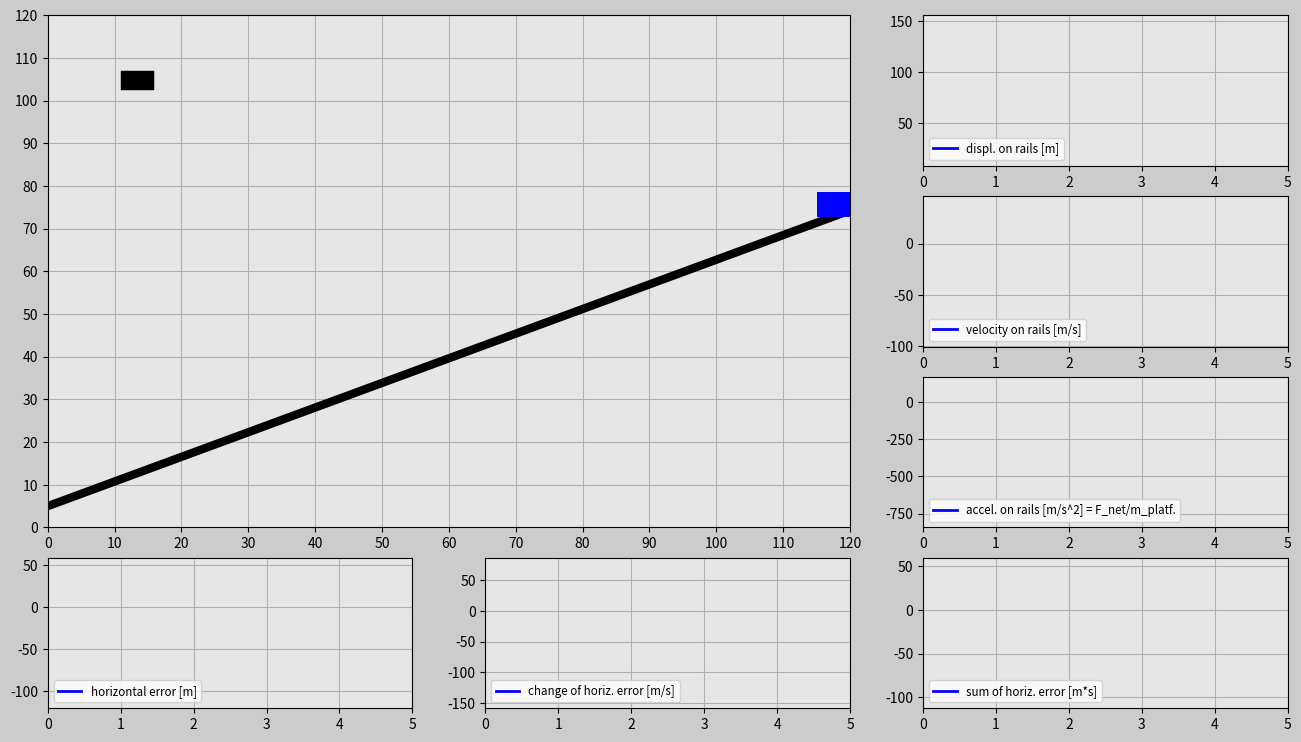

Write Python code to recreate this figure.
import matplotlib.pyplot as plt
import matplotlib.gridspec as gridspec
import matplotlib.animation as animation
import numpy as np
import random

###############################################################################

# Initialize input values
trials=3
incl_angle=np.pi/6*1 # Keep the angle between 0 and +pi/6 radians
g=10
mass_cart=100 # [kg]

# Tune the constants
K_p=300
K_d=300
K_i=10
###############################################################################

trials_global=trials

# Generate random x-positions for a falling cube
def set_x_ref(incl_angle):
    rand_h=random.uniform(0,120)
    rand_v=random.uniform(20+120*np.tan(incl_angle)+6.5,40+120*np.tan(incl_angle)+6.5)
    return rand_h,rand_v

dt=0.02
t0=0
t_end=5
t=np.arange(t0,t_end+dt,dt)

F_g=-mass_cart*g

displ_rail=np.zeros((trials,len(t)))
v_rail=np.zeros((trials,len(t)))
a_rail=np.zeros((trials,len(t)))
pos_x_train=np.zeros((trials,len(t)))
pos_y_train=np.zeros((trials,len(t)))
e=np.zeros((trials,len(t)))
e_dot=np.zeros((trials,len(t)))
e_int=np.zeros((trials,len(t)))

pos_x_cube=np.zeros((trials,len(t)))
pos_y_cube=np.zeros((trials,len(t)))

F_ga_t=F_g*np.sin(incl_angle) # Tangential component of the gravity force
init_pos_x=120
init_pos_y=120*np.tan(incl_angle)+6.5
init_displ_rail=(init_pos_x**2+init_pos_y**2)**(0.5)
init_vel_rail=0
init_a_rail=0

init_pos_x_global=init_pos_x # Used for determining the dimensions of the animation window.

trials_magn=trials
history=np.ones(trials)
while(trials>0): # Determines how many times cube falls down
    pos_x_cube_ref=set_x_ref(incl_angle)[0] # Cube's initial x position
    pos_y_cube_ref=set_x_ref(incl_angle)[1] # Cube's initial y position
    times=trials_magn-trials
    pos_x_cube[times]=pos_x_cube_ref
    pos_y_cube[times]=pos_y_cube_ref-g/2*t**2
    win=False
    delta=1

    # Implement PID for the train position
    for i in range(1,len(t)):
        # Insert the initial values into the beginning of the predefined arrays.
        if i==1:
            displ_rail[times][0]=init_displ_rail
            pos_x_train[times][0]=init_pos_x
            pos_y_train[times][0]=init_pos_y
            v_rail[times][0]=init_vel_rail
            a_rail[times][0]=init_a_rail

        # Compute the horizontal error
        e[times][i-1]=pos_x_cube_ref-pos_x_train[times][i-1]

        if i>1:
            e_dot[times][i-1]=(e[times][i-1]-e[times][i-2])/dt
            e_int[times][i-1]=e_int[times][i-2]+(e[times][i-2]+e[times][i-1])/2*dt
        if i==len(t)-1:
            e[times][-1]=e[times][-2]
            e_dot[times][-1]=e_dot[times][-2]
            e_int[times][-1]=e_int[times][-2]

        F_a=K_p*e[times][i-1]+K_d*e_dot[times][i-1]+K_i*e_int[times][i-1]
        F_net=F_a+F_ga_t
        a_rail[times][i]=F_net/mass_cart
        v_rail[times][i]=v_rail[times][i-1]+(a_rail[times][i-1]+a_rail[times][i])/2*dt
        displ_rail[times][i]=displ_rail[times][i-1]+(v_rail[times][i-1]+v_rail[times][i])/2*dt
        pos_x_train[times][i]=displ_rail[times][i]*np.cos(incl_angle)
        pos_y_train[times][i]=displ_rail[times][i]*np.sin(incl_angle)+6.5

        # Try to catch it
        if (pos_x_train[times][i]-5<pos_x_cube[times][i]+3 and pos_x_train[times][i]+5>pos_x_cube[times][i]-3) or win==True:
            if (pos_y_train[times][i]+3<pos_y_cube[times][i]-2 and pos_y_train[times][i]+8>pos_y_cube[times][i]+2) or win==True:
                win=True
                if delta==1:
                    change=pos_x_train[times][i]-pos_x_cube[times][i]
                    delta=0
                pos_x_cube[times][i]=pos_x_train[times][i]-change
                pos_y_cube[times][i]=pos_y_train[times][i]+5


    init_displ_rail=displ_rail[times][-1]
    init_pos_x=pos_x_train[times][-1]+v_rail[times][-1]*np.cos(incl_angle)*dt
    init_pos_y=pos_y_train[times][-1]+v_rail[times][-1]*np.sin(incl_angle)*dt
    init_vel_rail=v_rail[times][-1]
    init_a_rail=a_rail[times][-1]
    history[times]=delta
    trials=trials-1

############################## ANIMATION #################################
len_t=len(t)
frame_amount=len(t)*trials_global
def update_plot(num):

    platform.set_data([pos_x_train[int(num/len_t)][num-int(num/len_t)*len_t]-3.1,\
    pos_x_train[int(num/len_t)][num-int(num/len_t)*len_t]+3.1],\
    [pos_y_train[int(num/len_t)][num-int(num/len_t)*len_t],\
    pos_y_train[int(num/len_t)][num-int(num/len_t)*len_t]])

    cube.set_data([pos_x_cube[int(num/len_t)][num-int(num/len_t)*len_t]-1,\
    pos_x_cube[int(num/len_t)][num-int(num/len_t)*len_t]+1],\
    [pos_y_cube[int(num/len_t)][num-int(num/len_t)*len_t],\
    pos_y_cube[int(num/len_t)][num-int(num/len_t)*len_t]])

    if trials_magn*len_t==num+1 and num>0: # All attempts must be successful
        if sum(history)==0:
            success.set_text('CONGRATS! YOU DID IT!')
        else:
            again.set_text('DON’T GIVE UP! YOU CAN DO IT!')

    displ_rail_f.set_data(t[0:(num-int(num/len_t)*len_t)],
        displ_rail[int(num/len_t)][0:(num-int(num/len_t)*len_t)])

    v_rail_f.set_data(t[0:(num-int(num/len_t)*len_t)],
        v_rail[int(num/len_t)][0:(num-int(num/len_t)*len_t)])

    a_rail_f.set_data(t[0:(num-int(num/len_t)*len_t)],
        a_rail[int(num/len_t)][0:(num-int(num/len_t)*len_t)])

    e_f.set_data(t[0:(num-int(num/len_t)*len_t)],
        e[int(num/len_t)][0:(num-int(num/len_t)*len_t)])

    e_dot_f.set_data(t[0:(num-int(num/len_t)*len_t)],
        e_dot[int(num/len_t)][0:(num-int(num/len_t)*len_t)])

    e_int_f.set_data(t[0:(num-int(num/len_t)*len_t)],
        e_int[int(num/len_t)][0:(num-int(num/len_t)*len_t)])

    return displ_rail_f,v_rail_f,a_rail_f,e_f,e_dot_f,e_int_f,platform,cube,success,again

fig=plt.figure(figsize=(16,9),dpi=120,facecolor=(0.8,0.8,0.8))
gs=gridspec.GridSpec(4,3)

# Create main window
ax_main=fig.add_subplot(gs[0:3,0:2],facecolor=(0.9,0.9,0.9))
plt.xlim(0,init_pos_x_global)
plt.ylim(0,init_pos_x_global)
plt.xticks(np.arange(0,init_pos_x_global+1,10))
plt.yticks(np.arange(0,init_pos_x_global+1,10))
plt.grid(True)

rail=ax_main.plot([0,init_pos_x_global],[5,init_pos_x_global*np.tan(incl_angle)+5],'k',linewidth=6)
platform,=ax_main.plot([],[],'b',linewidth=18)
cube,=ax_main.plot([],[],'k',linewidth=14)

bbox_props_success=dict(boxstyle='square',fc=(0.9,0.9,0.9),ec='g',lw='1')
success=ax_main.text(40,60,'',size='20',color='g',bbox=bbox_props_success)

bbox_props_again=dict(boxstyle='square',fc=(0.9,0.9,0.9),ec='r',lw='1')
again=ax_main.text(30,60,'',size='20',color='r',bbox=bbox_props_again)

# Plot windows
ax1v=fig.add_subplot(gs[0,2],facecolor=(0.9,0.9,0.9))
displ_rail_f,=ax1v.plot([],[],'-b',linewidth=2,label='displ. on rails [m]')
plt.xlim(t0,t_end)
plt.ylim(np.min(displ_rail)-abs(np.min(displ_rail))*0.1,np.max(displ_rail)+abs(np.max(displ_rail))*0.1)
plt.grid(True)
plt.legend(loc='lower left',fontsize='small')

ax2v=fig.add_subplot(gs[1,2],facecolor=(0.9,0.9,0.9))
v_rail_f,=ax2v.plot([],[],'-b',linewidth=2,label='velocity on rails [m/s]')
plt.xlim(t0,t_end)
plt.ylim(np.min(v_rail)-abs(np.min(v_rail))*0.1,np.max(v_rail)+abs(np.max(v_rail))*0.1)
plt.grid(True)
plt.legend(loc='lower left',fontsize='small')

ax3v=fig.add_subplot(gs[2,2],facecolor=(0.9,0.9,0.9))
a_rail_f,=ax3v.plot([],[],'-b',linewidth=2,label='accel. on rails [m/s^2] = F_net/m_platf.')
plt.xlim(t0,t_end)
plt.ylim(np.min(a_rail)-abs(np.min(a_rail))*0.1,np.max(a_rail)+abs(np.max(a_rail))*0.1)
plt.grid(True)
plt.legend(loc='lower left',fontsize='small')

ax1h=fig.add_subplot(gs[3,0],facecolor=(0.9,0.9,0.9))
e_f,=ax1h.plot([],[],'-b',linewidth=2,label='horizontal error [m]')
plt.xlim(t0,t_end)
plt.ylim(np.min(e)-abs(np.min(e))*0.1,np.max(e)+abs(np.max(e))*0.1)
plt.grid(True)
plt.legend(loc='lower left',fontsize='small')

ax2h=fig.add_subplot(gs[3,1],facecolor=(0.9,0.9,0.9))
e_dot_f,=ax2h.plot([],[],'-b',linewidth=2,label='change of horiz. error [m/s]')
plt.xlim(t0,t_end)
plt.ylim(np.min(e_dot)-abs(np.min(e_dot))*0.1,np.max(e_dot)+abs(np.max(e_dot))*0.1)
plt.grid(True)
plt.legend(loc='lower left',fontsize='small')

ax3h=fig.add_subplot(gs[3,2],facecolor=(0.9,0.9,0.9))
e_int_f,=ax3h.plot([],[],'-b',linewidth=2,label='sum of horiz. error [m*s]')
plt.xlim(t0,t_end)
plt.ylim(np.min(e_int)-abs(np.min(e_int))*0.1,np.max(e_int)+abs(np.max(e_int))*0.1)
plt.grid(True)
plt.legend(loc='lower left',fontsize='small')

pid_ani=animation.FuncAnimation(fig,update_plot,
    frames=frame_amount,interval=20,repeat=False,blit=True)
plt.show()
